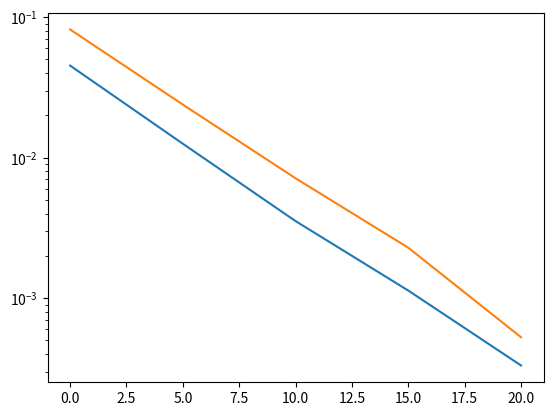

Source code (Python):
import numpy as np
from numpy.linalg import inv
import matplotlib.pyplot as plt

chl = 'rician'

def frange(x, y, jump):
    while x < y:
        yield x
        x += jump

def generate_signals(n):
  signals = np.random.rand(n, 2)
  labels = np.zeros((n,))
  if mod == 'bpsk':
    signals[signals[:, 0] < 0.5, 0] = -1
    signals[signals[:, 0] >= 0.5, 0] = 1
    signals[:, 1] = 0
  if mod == 'qpsk':
    for i in range(2):
      signals[signals[:, i] < 0.5, i] = -0.7
      signals[signals[:, i] >= 0.5, i] = 0.7
  messages = np.unique(signals, axis=0)
  for key, value in enumerate(messages):
    idx = np.where(np.all(signals == value, axis=1))
    labels[idx] = key

  return signals, signals

def channel(x, snr):
  ebno = 10.0 ** (snr / 10.0)
  if chl == 'awgn':
    noise = np.random.randn(*x.shape) / ((2 * r * ebno) ** 0.5)
    return x + noise
  if chl == 'rayleigh' or chl == 'rician':
    noise = np.random.randn(*x.shape) / ((2 * r * ebno) ** 0.5)
    if chl == 'rayleigh':
        h = np.random.normal(0, np.sqrt(1/2), size=(x.shape[0], 2)).view(complex)
    else:
        k = 1
        std = (1 / (k + 1)) ** 0.5
        mean = (k / 2 * (k + 1)) ** 0.5
        h = np.random.normal(mean, std, size=(x.shape[0], 2)).view(complex)
    x = x.view(complex)
    y = h * x
    return ((y.view(float) + noise).view(complex) / h).view(float)

def decode(x):
  if mod == 'bpsk':
    x[x[:, 0] < 0, 0] = -1
    x[x[:, 0] >= 0, 0] = 1
    x[:, 1] = 0
  if mod == 'qpsk':
    for i in range(2):
      x[x[:, i] < 0, i] = -0.7
      x[x[:, i] >= 0, i] = 0.7
  return x

def ber(x, y):
  return np.sum(np.any(x != y, axis=1)) / len(y)


bers = [[], []]
for key, _mod in enumerate(['bpsk', 'qpsk']):
  mod = _mod
  r = 1 if mod == 'bpsk' else 2
  x, y = generate_signals(50 * 1024)
  if chl == 'awgn':
    snr_range = list(frange(-4, 9, 1.5))
  else:
    snr_range = list(frange(0, 22, 5))
  for snr in snr_range:
    bers[key].append(ber(decode(channel(x, snr)), y))

print(bers)

for ber in bers:
  plt.plot(snr_range, ber)

plt.yscale('log')
plt.show()